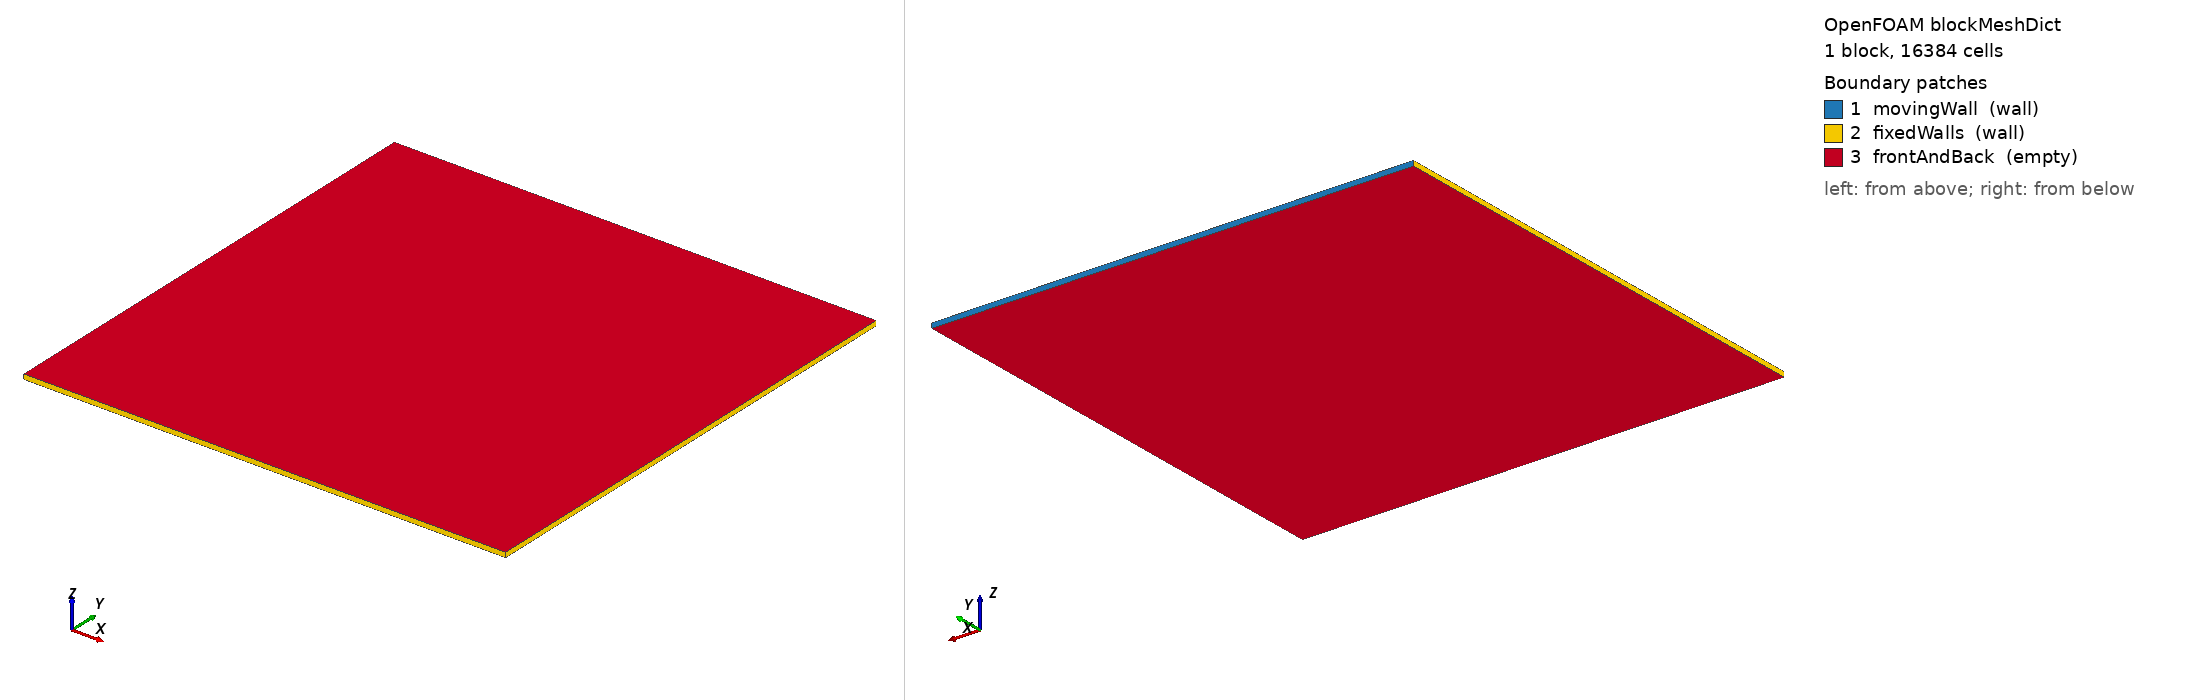

OpenFOAM case: the mesh blockMesh builds from blockMeshDict, 1 block(s), 16384 cells. Boundary patches (legend numbers): 1 movingWall (wall), 2 fixedWalls (wall), 3 frontAndBack (empty). Left view from above one corner, right view from below the opposite corner. Boundary conditions: 0 field file(s) under 0/; 0 of 3 drawn patches have an entry in a shipped field file.

=== system/blockMeshDict ===
FoamFile { version 2.0; format ascii; class dictionary; object blockMeshDict; }
scale 1;
vertices ((0 0 0) (1 0 0) (1 1 0) (0 1 0) (0 0 0.01) (1 0 0.01) (1 1 0.01) (0 1 0.01));
blocks (hex (0 1 2 3 4 5 6 7) (128 128 1) simpleGrading (1 1 1));
boundary
(
    movingWall { type wall; faces ((3 7 6 2)); }
    fixedWalls { type wall; faces ((0 4 7 3) (2 6 5 1) (1 5 4 0)); }
    frontAndBack { type empty; faces ((0 3 2 1) (4 5 6 7)); }
);


=== system/controlDict ===
/*--------------------------------*- C++ -*----------------------------------*\
| =========                 |                                                 |
| \\      /  F ield         | OpenFOAM: The Open Source CFD Toolbox           |
|  \\    /   O peration     | Version:  v2312                                 |
|   \\  /    A nd           | Website:  www.openfoam.com                      |
|    \\/     M anipulation  |                                                 |
\*---------------------------------------------------------------------------*/
FoamFile
{
    version     2.0;
    format      ascii;
    class       dictionary;
    object      controlDict;
}
// * * * * * * * * * * * * * * * * * * * * * * * * * * * * * * * * * * * * * //

application     pimpleFoam;

startFrom       startTime;

startTime       0;

stopAt          endTime;

endTime         20;

deltaT          0.05;

writeControl    timeStep;

writeInterval   1000000;

purgeWrite      0;

writeFormat     ascii;

writePrecision  10;

writeCompression off;

timeFormat      general;

timePrecision   6;

runTimeModifiable false;





adjustTimeStep  no;

functions
{
// Synchronous hand-off to an external relaxation controller.
// Every N iterations (N read from sync/interval; 0 or missing = disabled) the solver writes
// sync/wait_<n>, blocks until sync/go_<n> exists, then re-reads system/fvSolution so the
// new relaxation factors apply from iteration n+1. Blocking uses sleep, so ExecutionTime
// (CPU time) is not inflated by the wait.
// Asynchronous mode (sync/async exists): never blocks; whenever the controller has written
// new factors and created sync/update, fvSolution is re-read at the end of that iteration.
jevSync
{
    type            coded;
    libs            (utilityFunctionObjects);
    name            jevSync;
    codeInclude
    #{
        #include <unistd.h>
        #include "IFstream.H"
        #include "OFstream.H"
    #};
    codeExecute
    #{
        static label interval = -1;
        const fileName dir = mesh().time().path()/"sync";
        if (interval < 0)
        {
            interval = 0;
            if (isFile(dir/"interval"))
            {
                IFstream is(dir/"interval");
                is >> interval;
            }
            Info<< "jevSync: interval " << interval << endl;
        }
        const label n = mesh().time().timeIndex();
        if (isFile(dir/"update"))
        {
            rm(dir/"update");
            const_cast<fvMesh&>(mesh()).fvSolution::read();
            Info<< "jevSync: async re-read at " << n << endl;
        }
        if (interval > 0 && n % interval == 0)
        {
            {
                OFstream os(dir/("wait_" + Foam::name(n)));
                os << n << endl;
            }
            const fileName go = dir/("go_" + Foam::name(n));
            while (!isFile(go))
            {
                usleep(5000);
            }
            const_cast<fvMesh&>(mesh()).fvSolution::read();
            Info<< "jevSync: resumed at " << n << endl;
        }
    #};
}
}
